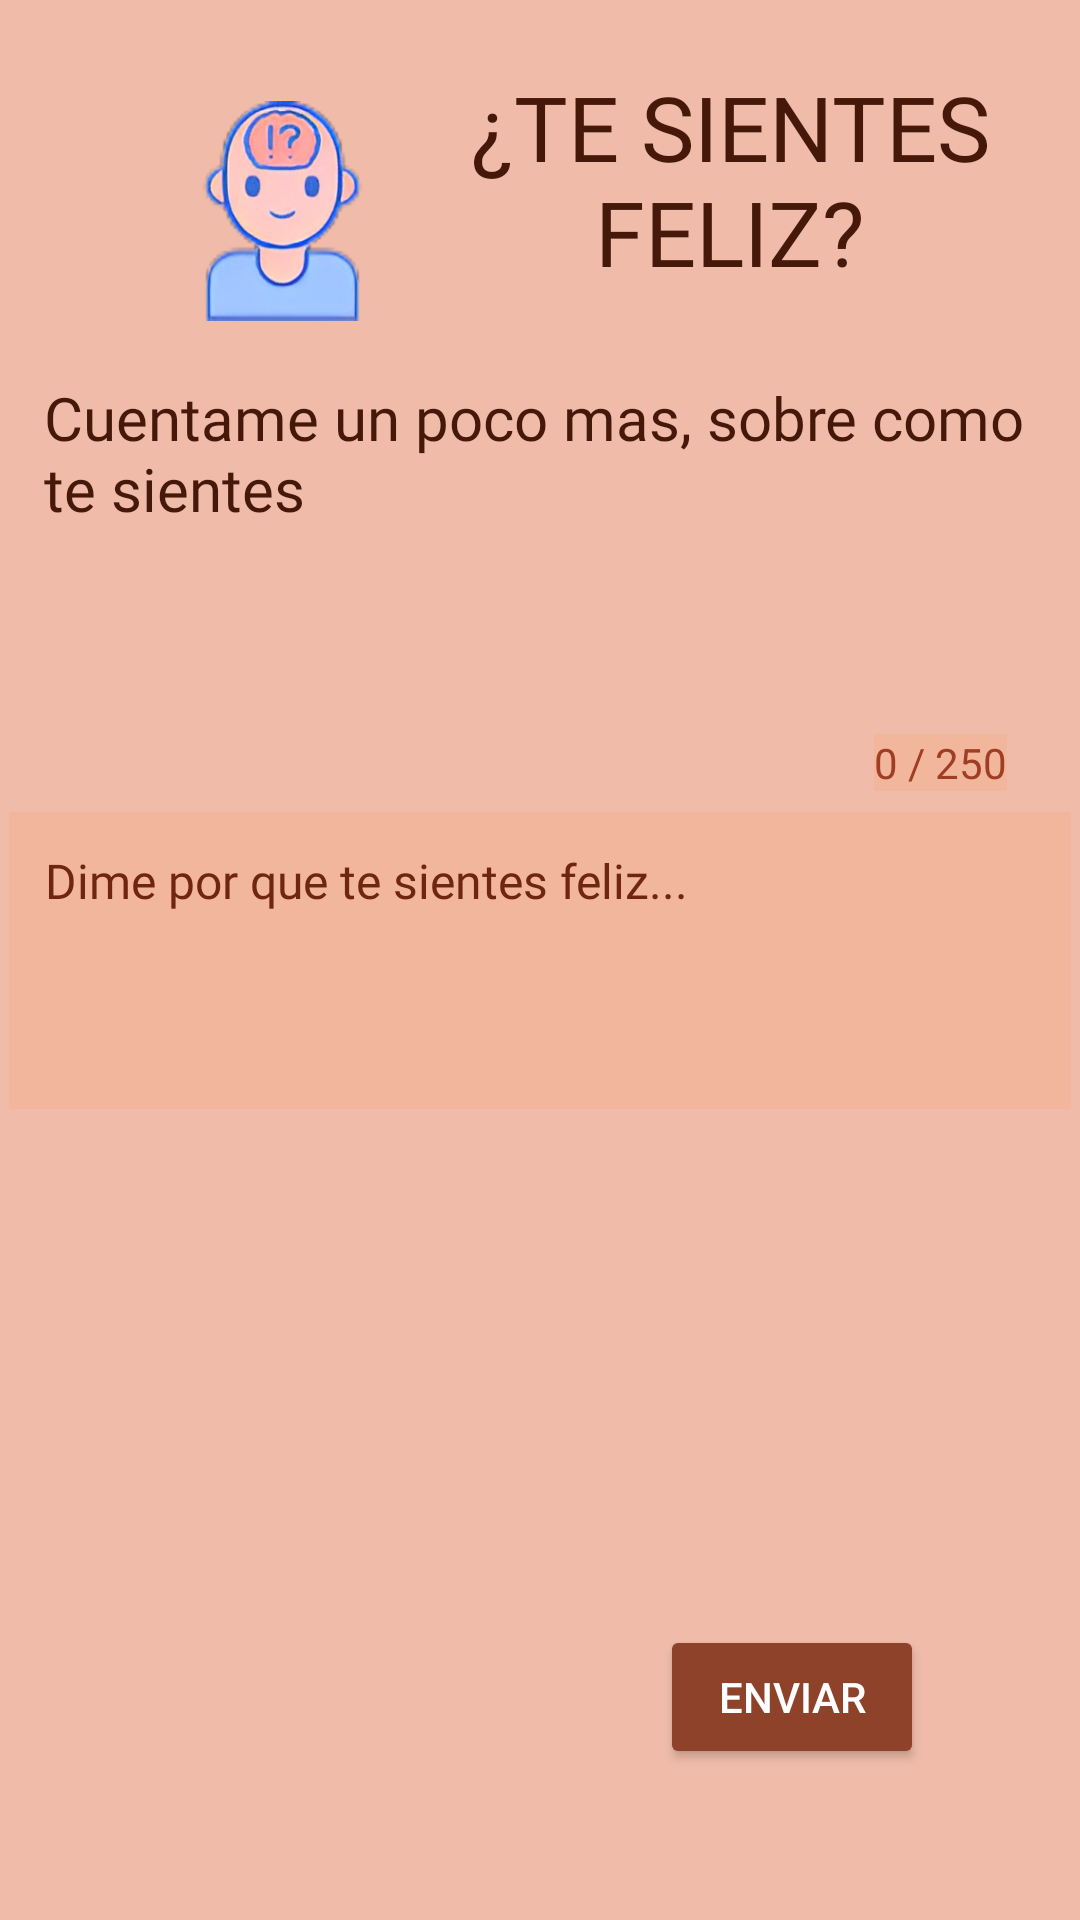

Layout XML and referenced resources for this Android screen:
<!-- AndroidManifest.xml: application theme Theme.AURORAProject -->
<!-- res/layout/activity_happy_emotion2.xml -->
<?xml version="1.0" encoding="utf-8"?>
<androidx.constraintlayout.widget.ConstraintLayout xmlns:android="http://schemas.android.com/apk/res/android"
    xmlns:app="http://schemas.android.com/apk/res-auto"
    xmlns:tools="http://schemas.android.com/tools"
    android:id="@+id/main"
    android:layout_width="match_parent"
    android:layout_height="match_parent"
    android:background="@color/colorBackground"
    tools:context=".ui.emotion.HappyEmotion">


    <ImageView
        android:id="@+id/imageView3"
        android:layout_width="73dp"
        android:layout_height="78dp"
        app:layout_constraintBottom_toBottomOf="parent"
        app:layout_constraintEnd_toEndOf="parent"
        app:layout_constraintHorizontal_bias="0.201"
        app:layout_constraintStart_toStartOf="parent"
        app:layout_constraintTop_toTopOf="parent"
        app:layout_constraintVertical_bias="0.056"
        app:srcCompat="@drawable/logo" />

    <TextView
        android:id="@+id/txtHappy"
        android:layout_width="193dp"
        android:layout_height="89dp"
        android:fontFamily="@font/adlam_display"
        android:text="¿TE SIENTES FELIZ?"
        android:textAlignment="center"
        android:textColor="@color/textsColors"
        android:textSize="30sp"
        app:layout_constraintBottom_toBottomOf="parent"
        app:layout_constraintEnd_toEndOf="parent"
        app:layout_constraintHorizontal_bias="0.88"
        app:layout_constraintStart_toStartOf="parent"
        app:layout_constraintTop_toTopOf="parent"
        app:layout_constraintVertical_bias="0.04" />

    <TextView
        android:id="@+id/txtAbout"
        android:layout_width="330dp"
        android:layout_height="74dp"
        android:fontFamily="@font/adlam_display"
        android:text="Cuentame un poco mas, sobre como te sientes"
        android:textColor="@color/textsColors"
        android:textSize="20sp"
        app:layout_constraintBottom_toBottomOf="parent"
        app:layout_constraintEnd_toEndOf="parent"
        app:layout_constraintHorizontal_bias="0.493"
        app:layout_constraintStart_toStartOf="parent"
        app:layout_constraintTop_toTopOf="parent"
        app:layout_constraintVertical_bias="0.222" />

    <EditText
        android:id="@+id/editTextEmotion"
        android:layout_width="354dp"
        android:layout_height="99dp"
        android:gravity="top|start"
        android:textColor="@color/textsColors3"
        android:fontFamily="@font/adlam_display"
        android:textColorHint="@color/textsColors2"
        android:background="@color/colorBackground3"
        android:hint="Dime por que te sientes feliz..."
        android:inputType="textMultiLine"
        android:maxLength="250"
        android:maxLines="10"
        android:minLines="3"
        android:padding="12dp"
        android:textSize="16sp"
        app:layout_constraintBottom_toBottomOf="parent"
        app:layout_constraintEnd_toEndOf="parent"
        app:layout_constraintStart_toStartOf="parent"
        app:layout_constraintTop_toTopOf="parent" />

    <TextView
        android:id="@+id/charCountText"
        android:textColor="@color/textsColors3"
        android:background="@color/colorBackground3"
        android:layout_width="wrap_content"
        android:layout_height="wrap_content"
        android:layout_gravity="end"
        android:text="0 / 250"
        android:textSize="14sp"
        app:layout_constraintBottom_toBottomOf="parent"
        app:layout_constraintEnd_toEndOf="parent"
        app:layout_constraintHorizontal_bias="0.923"
        app:layout_constraintStart_toStartOf="parent"
        app:layout_constraintTop_toTopOf="parent"
        app:layout_constraintVertical_bias="0.394" />

    <Button
        android:id="@+id/btnAnalizarEmocion"
        android:layout_width="wrap_content"
        android:layout_height="wrap_content"
        android:text="Enviar"
        android:textColor="@color/white"
        android:backgroundTint="@color/buttonsColors3"
        app:layout_constraintBottom_toBottomOf="parent"
        app:layout_constraintEnd_toEndOf="parent"
        app:layout_constraintHorizontal_bias="0.809"
        app:layout_constraintStart_toStartOf="parent"
        app:layout_constraintTop_toTopOf="parent"
        app:layout_constraintVertical_bias="0.915" />

</androidx.constraintlayout.widget.ConstraintLayout>
<!-- resources referenced by this layout -->
<resources>
  <color name="buttonsColors3">#8E4229</color>
  <color name="colorBackground">#F0BCA9</color>
  <color name="colorBackground3">#F2B69D</color>
  <color name="textsColors">#451809</color>
  <color name="textsColors2">#6F2610</color>
  <color name="textsColors3">#A03D25</color>
  <color name="white">#FFFFFFFF</color>
  <!-- drawable logo: png bitmap (drawable, 63980 bytes) -->
  <style name="Theme.AURORAProject" parent="Base.Theme.AURORAProject" />
  <style name="Base.Theme.AURORAProject" parent="Theme.Material3.DayNight.NoActionBar">
          
          
      </style>
</resources>
